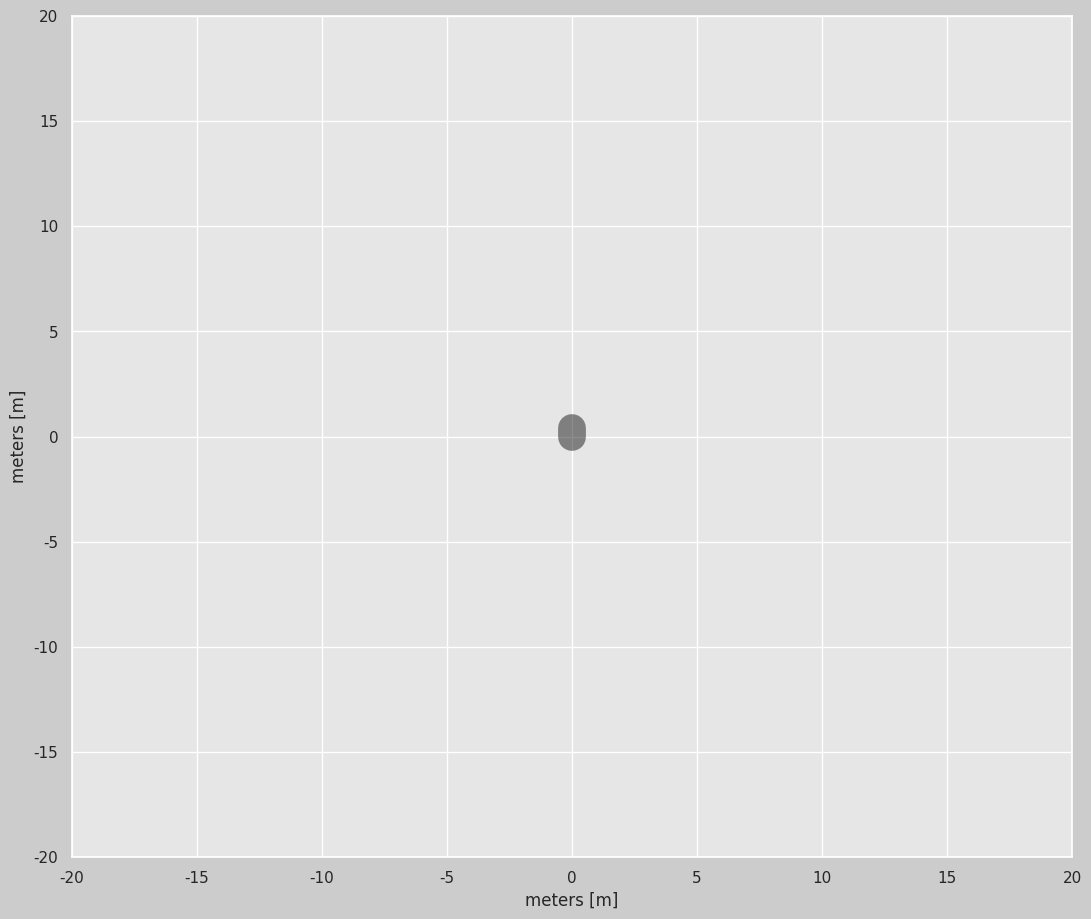

This figure's Python source:
import matplotlib.pyplot as plt
import matplotlib.gridspec as gridspec
import matplotlib.animation as animation
import numpy as np
from scipy.interpolate import CubicSpline
import seaborn as sns

sns.set_theme(style="darkgrid")

# Function to generate time series
def create_time_series(start, end, step):
    return np.arange(start, end + step, step)

# Forward kinematics for robotic arm
def forward_kinematics(joint_angles, joint_lengths):
    x, y = 0, 0
    cumulative_angle = 0
    positions = []
    for angle, length in zip(joint_angles, joint_lengths):
        cumulative_angle += angle
        x += length * np.cos(cumulative_angle)
        y += length * np.sin(cumulative_angle)
        positions.append((x, y))
    return positions

# Set up the matplotlib plot
def setup_plot():
    fig = plt.figure(figsize=(16, 9), dpi=80, facecolor=(0.8, 0.8, 0.8))
    gs = gridspec.GridSpec(3, 3)
    plt.subplots_adjust(left=0.03, bottom=0.035, right=0.99, top=0.97, wspace=0.15, hspace=0.2)
    return fig, gs

# Initialize subplots
def initialize_subplots(fig, gs):
    ax1 = fig.add_subplot(gs[:, 0:2], facecolor=(0.9, 0.9, 0.9))
    ax1.plot([0, 0], [0, 0.4], 'k', linewidth=20, alpha=0.5)  # base line
    return ax1

# Set up animation axes
def setup_animation_axes(ax1):
    ax1.set_xlim(-20, 20)
    ax1.set_ylim(-20, 20)
    ax1.set_xlabel('meters [m]', fontsize=12)
    ax1.set_ylabel('meters [m]', fontsize=12)
    ax1.grid(True)

    joint_lines = [ax1.plot([], [], 'o-', linewidth=2, markersize=4)[0] for _ in range(3)]
    trajectory_line, = ax1.plot([], [], 'b--', linewidth=1.5)  # Distinct trajectory style

    return joint_lines, trajectory_line

# Animate with cubic spline interpolation
def animate_with_cubic_spline(frame, joint_angles, joint_lengths, joint_lines, trajectory_line, time_series):
    end_effector_positions = []

    for i in range(frame):
        angles = [joint_angle[i] for joint_angle in joint_angles]
        positions = forward_kinematics(angles, joint_lengths)
        end_effector_positions.append(positions[-1])  # Append only the end effector position

        for j in range(len(joint_lines)):
            if j == 0:
                joint_lines[j].set_data([0, positions[j][0]], [0, positions[j][1]])
            else:
                joint_lines[j].set_data([positions[j-1][0], positions[j][0]], 
                                        [positions[j-1][1], positions[j][1]])

    if len(end_effector_positions) > 1:
        trajectory_x, trajectory_y = zip(*end_effector_positions)
        cs_x = CubicSpline(time_series[:frame], trajectory_x)
        cs_y = CubicSpline(time_series[:frame], trajectory_y)
        smooth_time_series = np.linspace(time_series[0], time_series[frame-1], 500)
        trajectory_line.set_data(cs_x(smooth_time_series), cs_y(smooth_time_series))

    return joint_lines + [trajectory_line]

def main():
    t0, t_end, dt = 0, 30, 0.005
    time_series = create_time_series(t0, t_end, dt)
    joint_lengths = [5, 3, 5]

    # Sine wave motion for end effector
    sine_wave_amplitude = 3
    sine_wave_frequency = 0.5
    joint_angles = [np.pi/2 * np.sin(2 * np.pi * sine_wave_frequency * time_series) for _ in range(3)]

    fig, gs = setup_plot()
    ax1 = initialize_subplots(fig, gs)
    joint_lines, trajectory_line = setup_animation_axes(ax1)

    ani = animation.FuncAnimation(fig, animate_with_cubic_spline, len(time_series),
                                  fargs=(joint_angles, joint_lengths, joint_lines, trajectory_line, time_series),
                                  interval=20, blit=True)

    plt.show()

if __name__ == "__main__":
    main()
